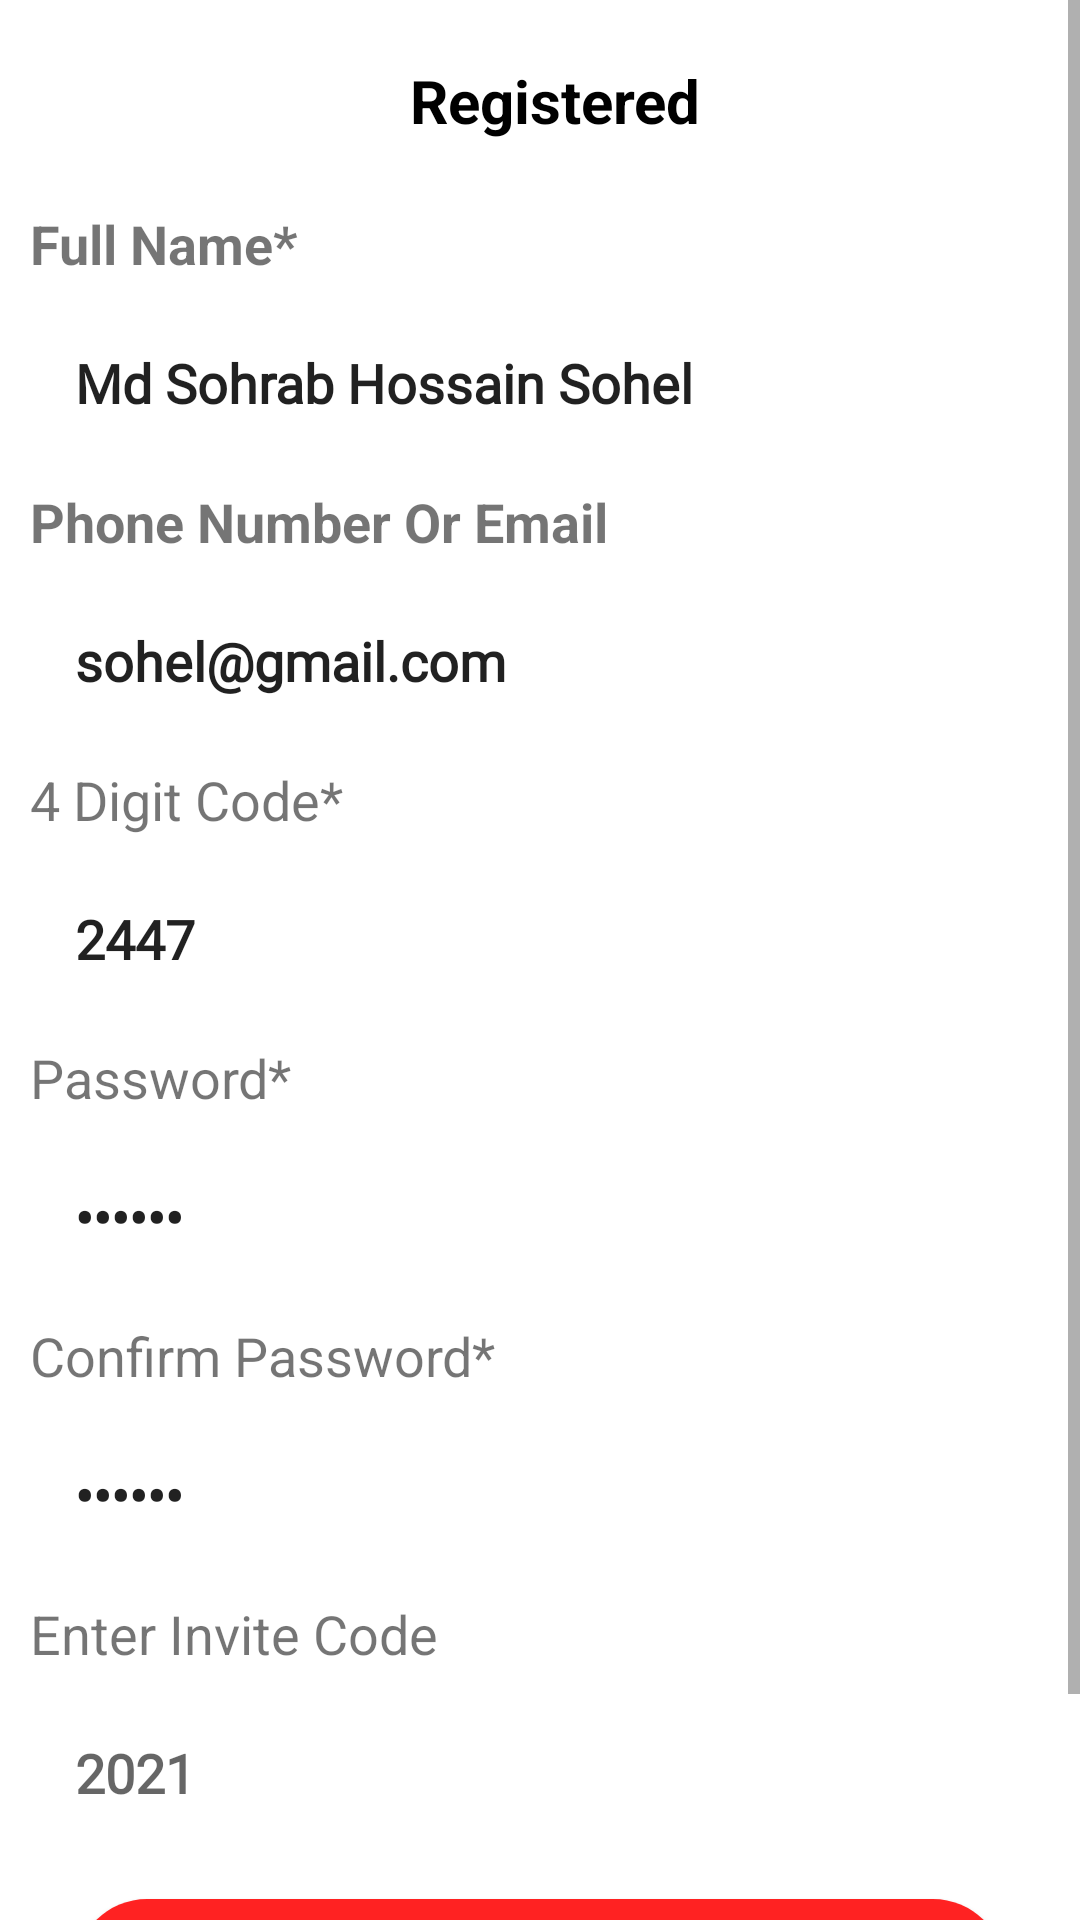

Android layout source for this screen:
<!-- AndroidManifest.xml: application theme Theme.MlmApplication -->
<!-- res/layout/activity_register.xml -->
<?xml version="1.0" encoding="utf-8"?>
<ScrollView xmlns:android="http://schemas.android.com/apk/res/android"
    xmlns:app="http://schemas.android.com/apk/res-auto"
    xmlns:tools="http://schemas.android.com/tools"
    android:layout_width="match_parent"
    android:layout_height="match_parent"
    android:orientation="vertical"
    android:background="#fff"
    tools:context=".RegisterActivity">

    <LinearLayout
        android:orientation="vertical"
        android:layout_width="match_parent"
        android:layout_height="match_parent">
        <TextView
            android:textColor="#000"
            android:textStyle="bold"
            android:inputType="number"
            android:layout_marginLeft="10dp"
            android:layout_width="match_parent"
            android:layout_height="wrap_content"
            android:text="Registered"
            android:textAlignment="center"
            android:textSize="20sp"
            android:layout_marginTop="20dp"
            android:layout_marginBottom="15dp"
            />

        <TextView
            android:layout_marginLeft="10dp"
            android:layout_width="match_parent"
            android:layout_height="wrap_content"
            android:text="Full Name*"
            android:textSize="18sp"
            android:textStyle="bold"
            android:layout_marginTop="7dp"
            android:layout_marginBottom="7dp"
            />

        <EditText

            android:text="Md Sohrab Hossain Sohel"

            android:background="#fff"

            android:layout_marginRight="10dp"
            android:layout_marginLeft="10dp"
            android:id="@+id/r_fullNameEditTextId"
            android:layout_width="match_parent"
            android:layout_height="wrap_content"
            android:fontFamily="@font/roboto_bold"
            android:hint="Type Your Name"
            android:textStyle="bold"
            android:padding="15dp" />
        <TextView
            android:textStyle="bold"
            android:layout_marginLeft="10dp"
            android:layout_width="match_parent"
            android:layout_height="wrap_content"
            android:text="Phone Number Or Email"
            android:textSize="18sp"
            android:layout_marginTop="7dp"
            android:layout_marginBottom="7dp"
            />

        <EditText
            android:text="sohel@gmail.com"
            android:background="#fff"

            android:layout_marginRight="10dp"
            android:layout_marginLeft="10dp"
             android:id="@+id/r_phoneEditTextId"
            android:layout_width="match_parent"
            android:layout_height="wrap_content"
            android:fontFamily="@font/roboto_bold"
            android:hint="Type your email or phone"
            android:textStyle="bold"
            android:padding="15dp" />
        <TextView
        android:layout_marginLeft="10dp"
        android:layout_width="match_parent"
        android:layout_height="wrap_content"
        android:text="4 Digit Code*"
        android:textSize="18sp"
        android:layout_marginTop="7dp"
        android:layout_marginBottom="7dp"
        />

        <EditText
            android:text="2447"
            android:background="#fff"

            android:id="@+id/r_4digitCodeEtId"
            android:layout_width="match_parent"
            android:layout_height="wrap_content"
            android:layout_marginLeft="10dp"
            android:layout_marginRight="10dp"
            android:fontFamily="@font/roboto_bold"
            android:hint="Type Your 4 Digit Code"
            android:inputType="number"
            android:padding="15dp"
            android:textStyle="bold" />  <TextView
        android:layout_marginLeft="10dp"
        android:layout_width="match_parent"
        android:layout_height="wrap_content"
        android:text="Password*"
        android:textSize="18sp"
        android:layout_marginTop="7dp"
        android:layout_marginBottom="7dp"
        />

        <EditText
            android:text="244739"
            android:background="#fff"

            android:id="@+id/r_passwordEdittextId"
            android:layout_width="match_parent"
            android:layout_height="wrap_content"
            android:layout_marginLeft="10dp"
            android:layout_marginRight="10dp"
            android:fontFamily="@font/roboto_bold"
            android:hint="Type Your Password"
            android:inputType="textPassword"
            android:padding="15dp"
            android:textStyle="bold" /> <TextView
        android:layout_marginLeft="10dp"
        android:layout_width="match_parent"
        android:layout_height="wrap_content"
        android:text="Confirm Password*"
        android:textSize="18sp"
        android:layout_marginTop="7dp"
        android:layout_marginBottom="7dp"
        />

        <EditText
            android:text="244739"
            android:background="#fff"

            android:layout_marginRight="10dp"
            android:layout_marginLeft="10dp"
            android:inputType="textPassword"
            android:id="@+id/r_confirmPasswordEdittextId"
            android:layout_width="match_parent"
            android:layout_height="wrap_content"
            android:fontFamily="@font/roboto_bold"
            android:hint="Retype Your Password"
            android:textStyle="bold"
            android:padding="15dp" />
        <TextView
            android:layout_marginLeft="10dp"
            android:layout_width="match_parent"
            android:layout_height="wrap_content"
            android:text="Enter Invite Code"
            android:textSize="18sp"
            android:layout_marginTop="7dp"
            android:layout_marginBottom="7dp"
            />

        <EditText
            android:background="#fff"
            android:layout_marginRight="10dp"
            android:layout_marginLeft="10dp"
            android:id="@+id/r_InviteCodeEdittext"
            android:layout_width="match_parent"
            android:layout_height="wrap_content"
            android:fontFamily="@font/roboto_bold"
            android:hint="2021"
            android:textStyle="bold"
            android:padding="15dp" />

        <Button

            android:minWidth="120dp"
            android:textAllCaps="false"
            android:textSize="18sp"
            android:textStyle="bold"
            android:textColor="#fff"
            android:background="@drawable/button_bg"
            android:layout_marginRight="25dp"
            android:layout_marginLeft="25dp"
            android:layout_width="match_parent"
            android:layout_height="wrap_content"
            android:text="Create Account"
            android:layout_marginTop="15dp"
            android:id="@+id/r_RegisterButton"

            />
        <TextView
            android:id="@+id/r_loginLink"
            android:layout_width="match_parent"
            android:layout_height="wrap_content"
            android:layout_marginTop="10dp"
            android:text="Already Have An Account?Sign in"
            android:textAlignment="center"
            android:textSize="18sp"
            android:textStyle="bold"
            android:fontFamily="@font/roboto_bold"
            android:layout_marginBottom="10dp"
            />
    </LinearLayout>
</ScrollView>
<!-- resources referenced by this layout -->
<resources>
  <!-- drawable button_bg (drawable) -->
  <?xml version="1.0" encoding="utf-8"?>
  <shape xmlns:android="http://schemas.android.com/apk/res/android">
      <solid android:color="#ff22"/>
      <corners android:radius="30dp"/>
  </shape>
  <style name="Theme.MlmApplication" parent="Theme.AppCompat.Light.NoActionBar">
          
          <item name="colorPrimary">@color/purple_500</item>
          <item name="colorPrimaryVariant">@color/purple_700</item>
          <item name="colorOnPrimary">@color/white</item>
          
          <item name="colorSecondary">@color/teal_200</item>
          <item name="colorSecondaryVariant">@color/teal_700</item>
          <item name="colorOnSecondary">@color/black</item>
  
          <item name="colorAccent">@color/colorAccent</item>
          <item name="android:colorAccent" tools:targetApi="lollipop">@color/colorAccent</item>        
          <item name="android:statusBarColor" tools:targetApi="l">?attr/colorPrimaryVariant</item>
          
      </style>
  <color name="purple_500">#000</color>
  <color name="purple_700">#000</color>
  <color name="white">#FFFFFFFF</color>
  <color name="teal_200">#FF03DAC5</color>
  <color name="teal_700">#FF018786</color>
  <color name="black">#FF000000</color>
  <color name="colorAccent">#FFFFFFFF</color>
</resources>
